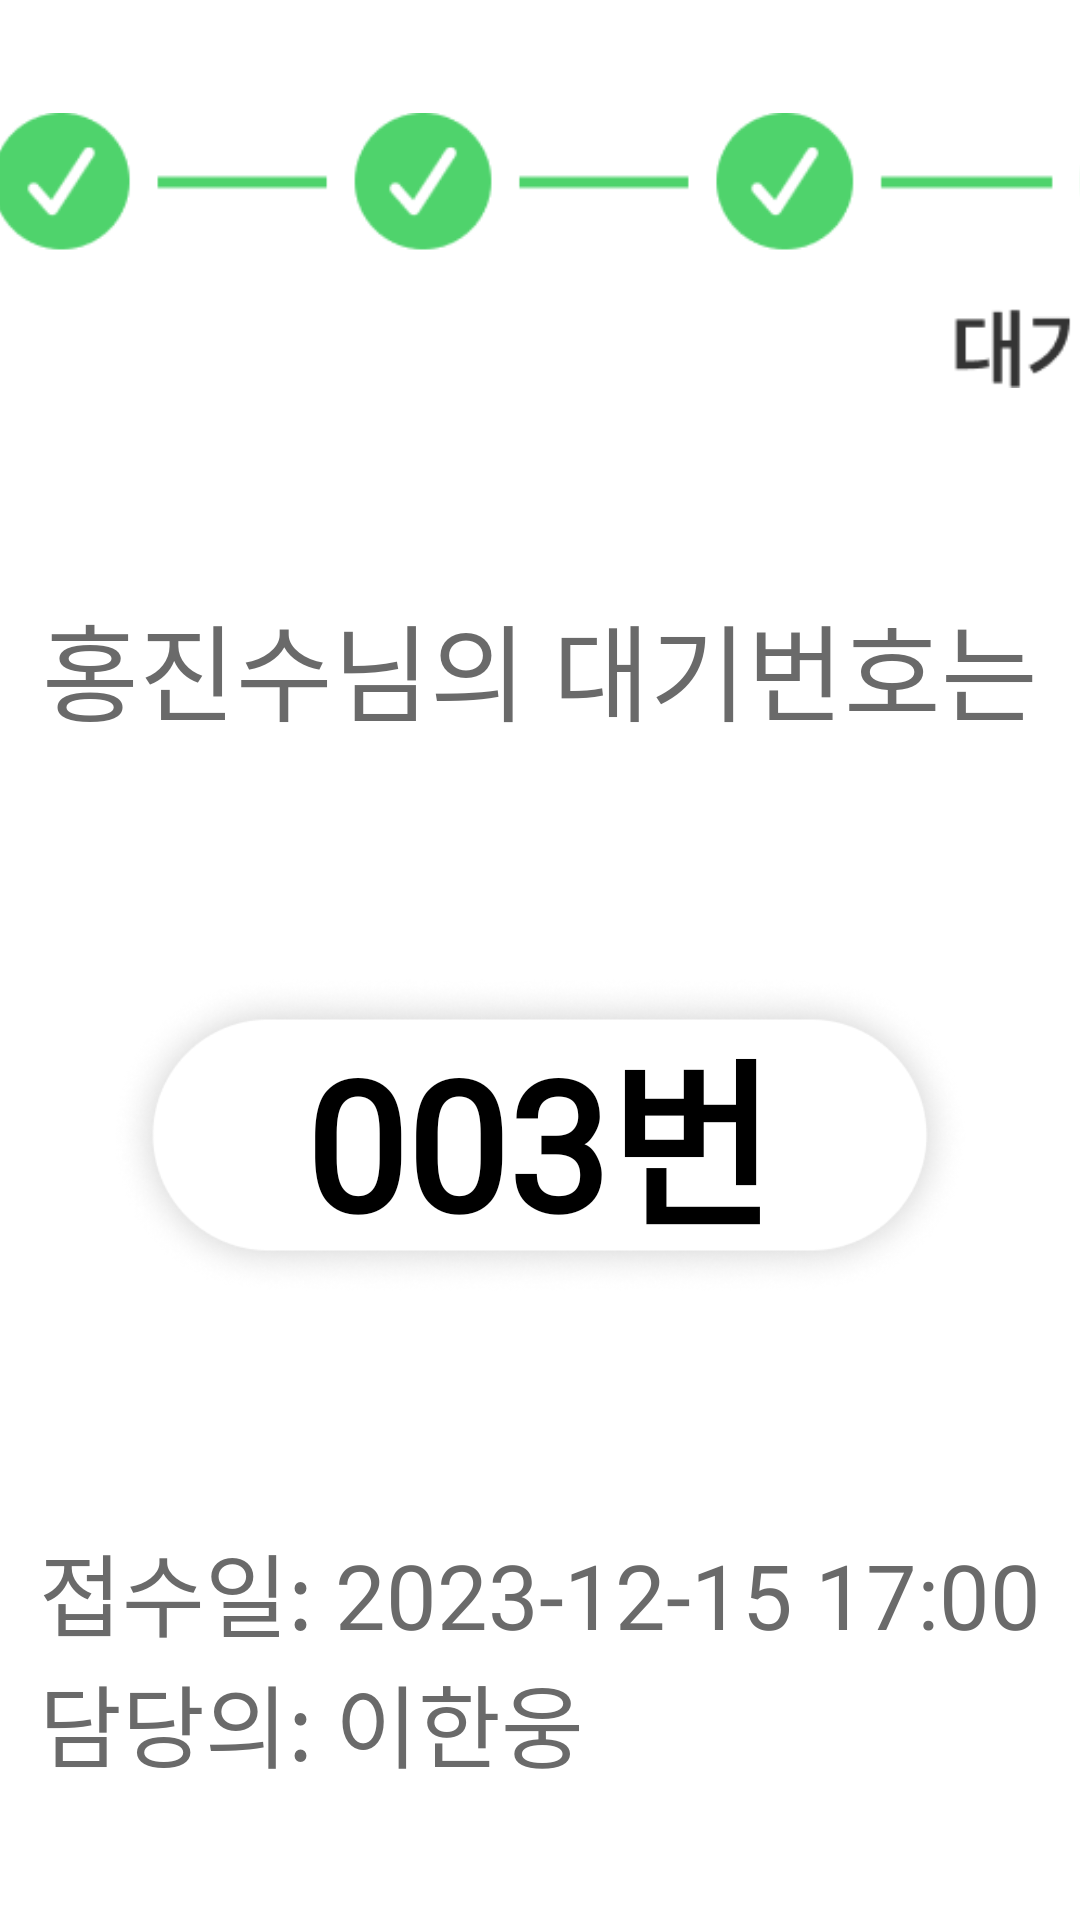

Layout XML and referenced resources for this Android screen:
<!-- AndroidManifest.xml: application theme Theme.TestApp -->
<!-- res/layout/activity_patient_register5.xml -->
<?xml version="1.0" encoding="utf-8"?>
<androidx.constraintlayout.widget.ConstraintLayout xmlns:android="http://schemas.android.com/apk/res/android"
    xmlns:app="http://schemas.android.com/apk/res-auto"
    xmlns:tools="http://schemas.android.com/tools"
    android:layout_width="match_parent"
    android:layout_height="match_parent"
    tools:context=".patient.PatientMainActivity"
    tools:ignore="MissingClass">

    <LinearLayout
        android:gravity="center"
        android:id="@+id/register5_step_layout"
        android:orientation="vertical"
        android:layout_width="wrap_content"
        android:layout_height="wrap_content"
        app:layout_constraintStart_toStartOf="parent"
        app:layout_constraintEnd_toEndOf="parent"
        app:layout_constraintTop_toTopOf="parent"
        android:layout_marginTop="20dp"
        >

        <ImageView
            android:layout_width="600dp"
            android:layout_height="wrap_content"
            android:src="@drawable/register5_step"
            />

        <TextView
            android:id="@+id/register5_register_text"
            android:layout_width="wrap_content"
            android:layout_height="wrap_content"
            android:layout_marginTop="50dp"
            android:fontFamily="@font/pretendardmedium"
            android:layout_above="@id/register5_bar_layout"
            android:text="홍진수님의 대기번호는"
            android:textColor="#6A6A6A"
            android:textSize="35sp" />

    </LinearLayout>



    <RelativeLayout
        android:id="@+id/register5_bar_layout"
        android:layout_width="wrap_content"
        android:layout_height="wrap_content"
        android:layout_marginTop="20dp"
        app:layout_constraintEnd_toEndOf="parent"
        app:layout_constraintStart_toStartOf="parent"
        app:layout_constraintTop_toBottomOf="@id/register5_step_layout">

        <ImageView
            android:id="@+id/register3_temperture_bar"
            android:layout_width="wrap_content"
            android:layout_height="wrap_content"
            android:layout_centerInParent="true"
            android:layout_marginBottom="-10dp"
            android:scaleX="0.8"
            android:scaleY="0.8"
            android:src="@drawable/temperture_bar" />

        <TextView
            android:id="@+id/register5_bartext"
            android:layout_width="wrap_content"
            android:layout_height="wrap_content"
            android:layout_centerInParent="true"
            android:fontFamily="@font/pretendardmedium"
            android:gravity="center"
            android:text="003번"
            android:textColor="@color/black"
            android:textSize="60sp"
            android:textStyle="bold" /> 

    </RelativeLayout>

        <LinearLayout
            android:layout_marginTop="20dp"
            android:id="@+id/register5_print_layout"
            android:layout_width="wrap_content"
            android:layout_height="wrap_content"
            android:orientation="vertical"
            app:layout_constraintEnd_toEndOf="parent"
            app:layout_constraintStart_toStartOf="parent"
            app:layout_constraintTop_toBottomOf="@id/register5_bar_layout">

        <TextView
            android:id="@+id/register3_print_text1"
            android:layout_width="wrap_content"
            android:layout_height="wrap_content"
            android:fontFamily="@font/pretendardmedium"
            android:text="접수일: 2023-12-15 17:00"
            android:textColor="#6A6A6A"
            android:textSize="30sp" />
            <TextView
                android:id="@+id/register3_print_text2"
                android:layout_width="wrap_content"
                android:layout_height="wrap_content"
                android:fontFamily="@font/pretendardmedium"
                android:text="담당의: 이한웅"
                android:textColor="#6A6A6A"
                android:textSize="30sp" />

    </LinearLayout>


    <LinearLayout
        android:layout_marginTop="50dp"
        android:gravity="center"
        android:layout_width="wrap_content"
        android:layout_height="wrap_content"
        android:orientation="horizontal"
        app:layout_constraintEnd_toEndOf="parent"
        app:layout_constraintStart_toStartOf="parent"
        app:layout_constraintTop_toBottomOf="@id/register5_print_layout">

        <ImageView
            android:id="@+id/register5_main_text"
            android:layout_width="wrap_content"
            android:layout_height="wrap_content"
            android:scaleX="0.65"
            android:scaleY="0.65"

            android:src="@drawable/main_text"/>

    </LinearLayout>


</androidx.constraintlayout.widget.ConstraintLayout>
<!-- resources referenced by this layout -->
<resources>
  <!-- drawable main_text: png bitmap (drawable, 23172 bytes) -->
  <!-- drawable register5_step: png bitmap (drawable, 7364 bytes) -->
  <!-- drawable temperture_bar: png bitmap (drawable, 34785 bytes) -->
  <style name="Theme.TestApp" parent="Theme.MaterialComponents.DayNight.DarkActionBar">
          <item name="windowNoTitle">true</item>
          
          <item name="colorPrimary">#DCDCDC</item>
          <item name="colorPrimaryVariant">#DCDCDC</item>
          <item name="colorOnPrimary">@color/white</item>
          
          <item name="colorSecondary">@color/teal_200</item>
          <item name="colorSecondaryVariant">@color/teal_700</item>
          <item name="colorOnSecondary">@color/black</item>
          
          <item name="android:statusBarColor">?attr/colorPrimaryVariant</item>
          
      </style>
  <!-- not gathered from this repository: default colours our renderer supplied (Android Studio template values) -->
  <color name="teal_200">#FF03DAC5</color>
  <color name="teal_700">#FF018786</color>
  <color name="black">#FF000000</color>
  <color name="white">#FFFFFFFF</color>
</resources>
